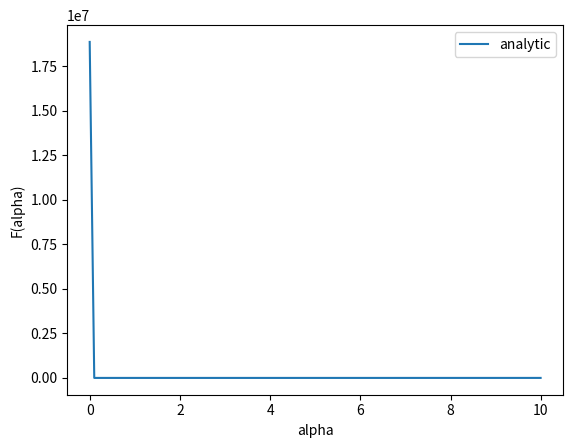

The matplotlib source for this figure:
from __future__ import division 
import numpy as np
from sympy import *
import math
import scipy as sp
from scipy.optimize import fmin
from numpy import ma
import scipy.integrate as integrate
from mpl_toolkits.mplot3d import Axes3D
import matplotlib.pyplot as plt
from matplotlib import cm
from matplotlib.ticker import LinearLocator, FormatStrFormatter
from matplotlib import rc

#Supposing a Z2 symmetric potential
#V(\phi)= \lambda/4 * (\phi**2 - v**2)**2
# with v = \mu/\sqrt(\lambda)

v = 1

def Phi(rho, alpha):
    return v * (1 - np.tanh(rho/alpha)) 


def DPhi(rho, alpha):
    return (v * (-1/alpha) * np.cosh(rho/alpha)**(-2))


def D2Phi(rho, alpha):
    return(2 * v/(alpha**2) * np.tanh(rho/alpha) * np.cosh(rho/alpha)**(-2))


def DV(rho, alpha):
    return(Phi(rho, alpha) * (Phi(rho, alpha)**2 - v**2))


def EOM2(rho, alpha):
    res = D2Phi(rho, alpha) + (2/rho) * DPhi(rho, alpha) - DV(rho, alpha)
    return(4*np.pi * rho**2 * np.abs(res)**2)


def Functional(alpha):
    res = np.array([])
    result = np.array([])
    for alpha in alpha:
        res = np.append(res, integrate.quad(EOM2, 0.1, 50, args = alpha))
    for i in range(len(res)):
        if i % 2 == 0:
            result = np.append(result, res[i])
    return(result)


alpha = np.linspace(-0.01, 10, 100)
fa = Functional(alpha)


#Analytic function to be fitted to the Functional

def analytic(alpha, a, b, c, d, e):
    poly = a*alpha**4 + b*alpha**3 +\
           c*alpha**2 + d*alpha + e
    return poly


p0 = np.array([0,0,0,0,0])
#fit = sp.optimize.curve_fit(analytic, alpha, fa, p0)


def f(alpha):
    return analytic(alpha, *fit[0])

#opt = sp.optimize.minimize(f, [10])
#print(opt)

plt.plot(alpha, Functional(alpha), label = 'analytic')
#plt.plot(alpha, analytic(alpha, *fit[0]), label = 'fit')
plt.xlabel('alpha')
plt.ylabel('F(alpha)')
plt.legend()
plt.show()


'''
#Armonic oscillator with frequency**2 = 4
#Ansatz solution is Phi = cos(alpha * rho)
#where alpha is the parameter to be optimized

omega = 4

def Phi(rho, alpha):
    return np.cos(alpha * rho)


def D2Phi(rho, alpha):
    return  -alpha**2 * np.cos(alpha * rho)


def EOM(rho, alpha):
    res = D2Phi(rho, alpha) + omega * Phi(rho, alpha)
    return (np.abs(res)**2)


def Functional(alpha):
    res = np.array([])
    result = np.array([])
    for alpha in alpha:
        res = np.append(res, integrate.quad(EOM, 0., 50, args = alpha))
    for i in range(len(res)):
        if i % 2 == 0:
            result = np.append(result, res[i])
    return(result)

#Derivative of the functional with respect
#to alpha.

def DalphaIntegrand(rho, alpha):
    deriv = (2 * ( D2Phi(rho, alpha) + omega * Phi(rho, alpha))) *\
          (- 2 * alpha * Phi(rho, alpha) + rho *\
           (alpha**2 * np.sin(rho * alpha) -\
            omega * np.sin(rho * alpha)))
    return deriv


def DF(alpha):
    res = np.array([])
    result = np.array([])
    for alpha in alpha:
        res = np.append(res, integrate.quad(DalphaIntegrand,\
                                            0, 100, args = alpha))
    for i in range(len(res)):
        if i % 2 == 0:
            result = np.append(result, res[i])
    return(result)


alpha = np.linspace(-10, 10, 1000)
fa = Functional(alpha)


#Analytic function to be fitted to the Functional

def analytic(alpha, a, b, c, d, e):
    poly = a*alpha**4 + b*alpha**3 +\
           c*alpha**2 + d*alpha + e
    return poly


p0 = np.array([0,0,0,0,0])
fit = sp.optimize.curve_fit(analytic, alpha, fa, p0)


def f(alpha):
    return analytic(alpha, *fit[0])

opt = sp.optimize.minimize(f, [10])
print(opt)

plt.plot(alpha, Functional(alpha))
plt.plot(alpha, analytic(alpha, *fit[0]))
plt.show()


'''


# 3D PLOTS

'''
fig = plt.figure()
ax = fig.gca(projection='3d')


X = np.arange(0, 100, 0.5)
Y = np.arange(-100, 100, 2)
X, Y = np.meshgrid(X, Y)

#R = np.sqrt(X**2 + Y**2)

#Z = integrate.quad(R)
#Z = np.sin(R)

# Plot the surface.
surf = ax.plot_surface(X, Y, EOM2(X,Y), cmap=cm.coolwarm,
                       linewidth=0, antialiased=False)

# Customize the z axis.
#ax.set_zlim(-6, 6)
#ax.zaxis.set_major_locator(LinearLocator(10))
#ax.zaxis.set_major_formatter(FormatStrFormatter('%.02f'))

# Add a color bar which maps values to colors.
fig.colorbar(surf, shrink=0.5, aspect=5)
plt.xlabel('rho')
plt.ylabel('alpha')
plt.show()

'''
